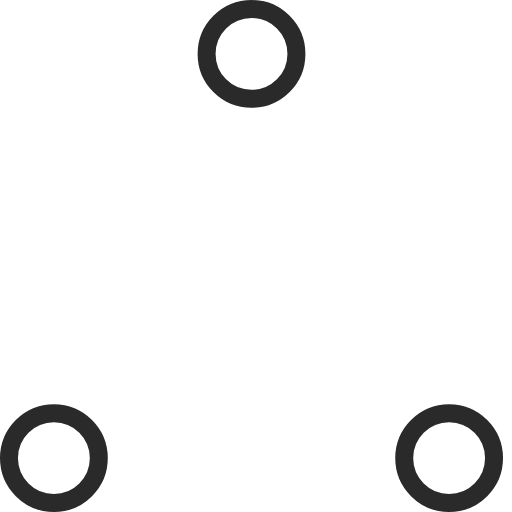
t = 0.00 s
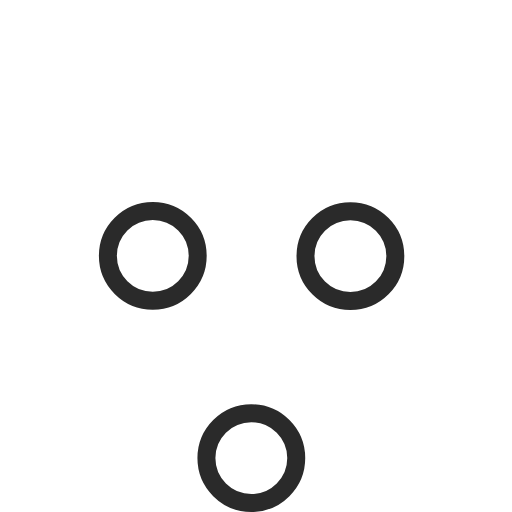
t = 0.37 s
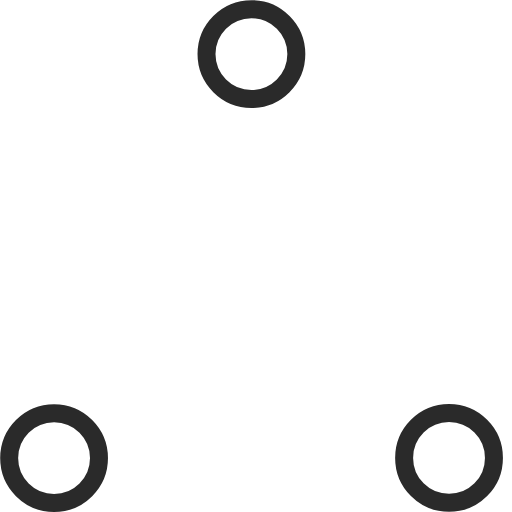
t = 0.73 s
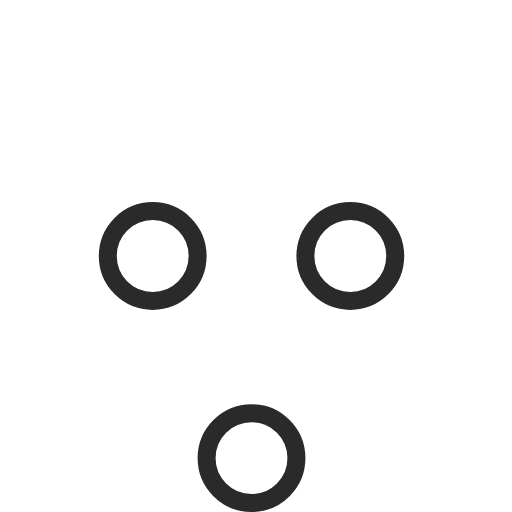
t = 1.10 s
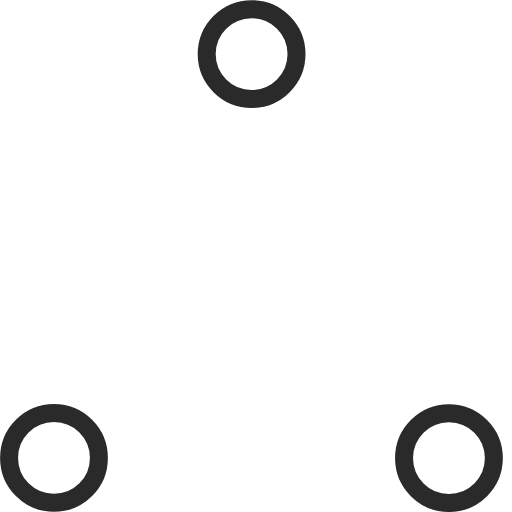
t = 1.47 s
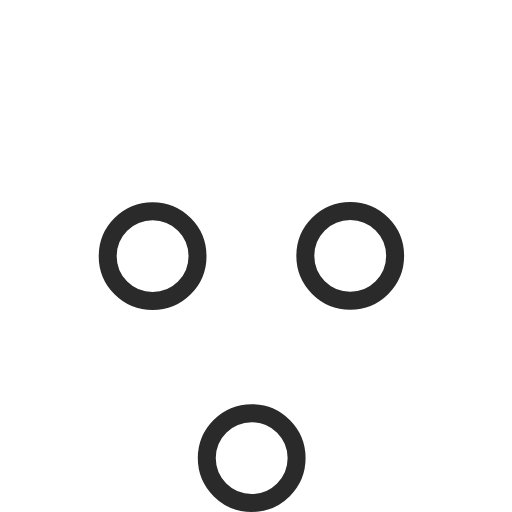
t = 1.83 s

The animated SVG that drew these frames (rendered in a browser with its animation timeline set to each time). Animation: 6 SMIL elements (animate=6); one cycle of 2.20 s, repeats indefinitely.

<!-- By Sam Herbert (@sherb), for everyone. More @ http://goo.gl/7AJzbL -->
<!-- Todo: add easing -->
<svg width="57" height="57" viewBox="0 0 57 57" xmlns="http://www.w3.org/2000/svg" stroke="#2a2a2a">
    <g fill="none" fill-rule="evenodd">
        <g transform="translate(1 1)" stroke-width="2">
            <circle cx="5" cy="50" r="5">
                <animate attributeName="cy"
                     begin="0s" dur="2.2s"
                     values="50;5;50;50"
                     calcMode="linear"
                     repeatCount="indefinite" />
                <animate attributeName="cx"
                     begin="0s" dur="2.2s"
                     values="5;27;49;5"
                     calcMode="linear"
                     repeatCount="indefinite" />
            </circle>
            <circle cx="27" cy="5" r="5">
                <animate attributeName="cy"
                     begin="0s" dur="2.2s"
                     from="5" to="5"
                     values="5;50;50;5"
                     calcMode="linear"
                     repeatCount="indefinite" />
                <animate attributeName="cx"
                     begin="0s" dur="2.2s"
                     from="27" to="27"
                     values="27;49;5;27"
                     calcMode="linear"
                     repeatCount="indefinite" />
            </circle>
            <circle cx="49" cy="50" r="5">
                <animate attributeName="cy"
                     begin="0s" dur="2.2s"
                     values="50;50;5;50"
                     calcMode="linear"
                     repeatCount="indefinite" />
                <animate attributeName="cx"
                     from="49" to="49"
                     begin="0s" dur="2.2s"
                     values="49;5;27;49"
                     calcMode="linear"
                     repeatCount="indefinite" />
            </circle>
        </g>
    </g>
</svg>